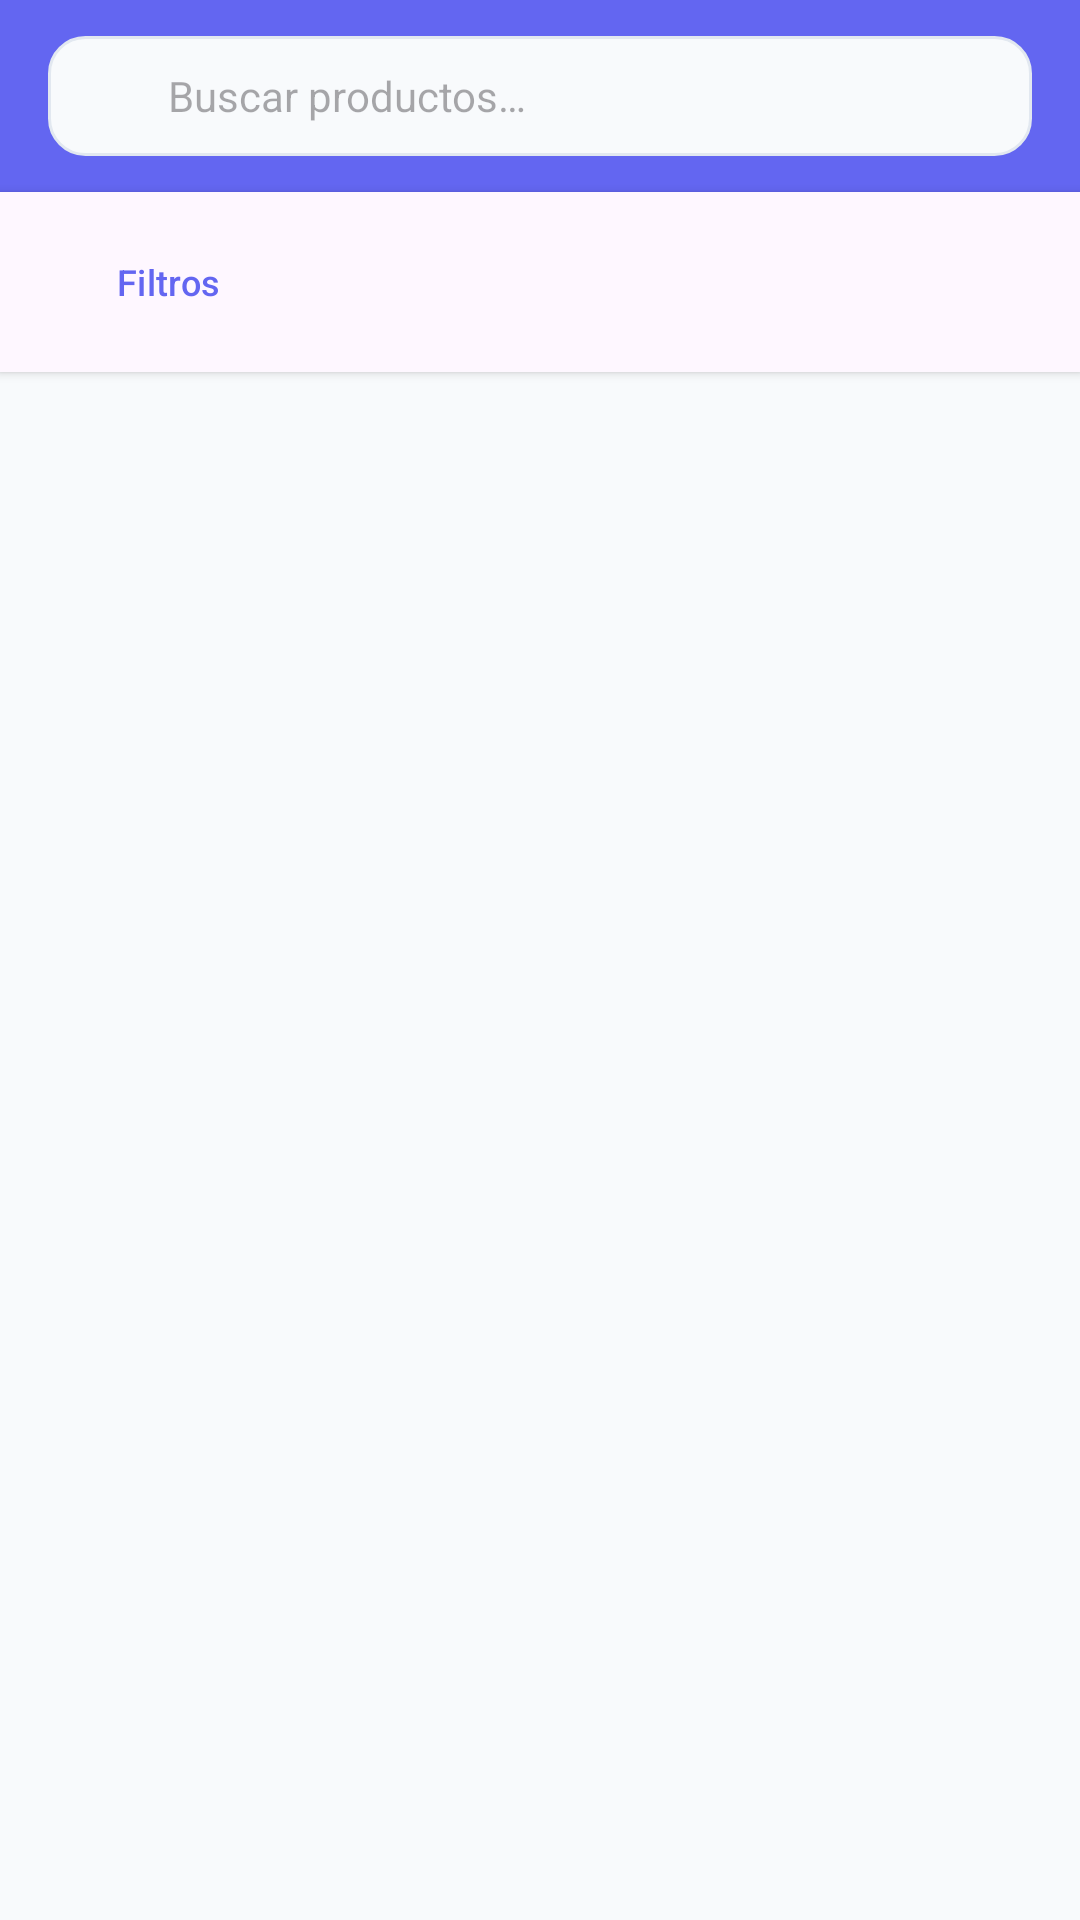

This screen was rendered from an Android layout file. Write that file and the resources it references.
<!-- AndroidManifest.xml: application theme Theme.AplicacionTFG -->
<!-- res/layout/fragment_product_list.xml -->
<?xml version="1.0" encoding="utf-8"?>
<LinearLayout
    xmlns:android="http://schemas.android.com/apk/res/android"
    xmlns:app="http://schemas.android.com/apk/res-auto"
    android:layout_width="match_parent"
    android:layout_height="match_parent"
    android:orientation="vertical"
    android:background="?android:colorBackground">

    
    <com.google.android.material.appbar.AppBarLayout
        android:layout_width="match_parent"
        android:layout_height="wrap_content"
        android:fitsSystemWindows="true"
        android:background="@color/primary"
        app:elevation="4dp">

        <androidx.appcompat.widget.Toolbar
            android:id="@+id/toolbar"
            android:layout_width="match_parent"
            android:layout_height="?attr/actionBarSize"
            android:background="@color/primary"
            app:contentInsetStart="0dp"
            app:contentInsetEnd="0dp">

            
            <LinearLayout
                android:layout_width="match_parent"
                android:layout_height="40dp"
                android:layout_marginHorizontal="16dp"
                android:orientation="horizontal"
                android:background="@drawable/bg_input"
                android:gravity="center_vertical"
                android:paddingHorizontal="12dp">

                <ImageView
                    android:layout_width="20dp"
                    android:layout_height="20dp"
                    android:src="@drawable/ic_search"
                    app:tint="@color/text_secondary_light" />

                <EditText
                    android:id="@+id/et_search"
                    android:layout_width="0dp"
                    android:layout_height="match_parent"
                    android:layout_weight="1"
                    android:hint="@string/search_hint"
                    android:background="@android:color/transparent"
                    android:paddingHorizontal="8dp"
                    android:textSize="14sp"
                    android:imeOptions="actionSearch"
                    android:inputType="text"
                    android:singleLine="true" />

            </LinearLayout>

        </androidx.appcompat.widget.Toolbar>

    </com.google.android.material.appbar.AppBarLayout>

    
    <LinearLayout
        android:layout_width="match_parent"
        android:layout_height="wrap_content"
        android:orientation="horizontal"
        android:padding="12dp"
        android:gravity="center_vertical"
        android:background="?attr/colorSurface"
        android:elevation="2dp">

        <Button
            android:id="@+id/btn_filter"
            android:layout_width="wrap_content"
            android:layout_height="36dp"
            android:text="Filtros"
            android:textSize="12sp"
            android:backgroundTint="@color/primary_light"
            android:textColor="@color/primary"
            style="@style/Widget.Material3.Button" />

        <View
            android:layout_width="0dp"
            android:layout_height="1dp"
            android:layout_weight="1" />

        <Spinner
            android:id="@+id/spinner_sort"
            android:layout_width="wrap_content"
            android:layout_height="36dp"
            android:background="@drawable/bg_input"
            android:paddingHorizontal="8dp" />

    </LinearLayout>

    
    <TextView
        android:id="@+id/tv_count"
        android:layout_width="match_parent"
        android:layout_height="wrap_content"
        android:padding="12dp"
        android:textSize="13sp"
        android:textColor="?attr/colorOnSurface" />

    
    <LinearLayout
        android:id="@+id/layout_empty"
        android:layout_width="match_parent"
        android:layout_height="0dp"
        android:layout_weight="1"
        android:orientation="vertical"
        android:gravity="center"
        android:visibility="gone">

        <ImageView
            android:layout_width="80dp"
            android:layout_height="80dp"
            android:src="@drawable/ic_search"
            app:tint="@color/text_muted_light" />

        <TextView
            android:layout_width="wrap_content"
            android:layout_height="wrap_content"
            android:text="@string/no_results"
            android:textSize="16sp"
            android:textColor="?attr/colorOnSurface"
            android:layout_marginTop="12dp" />

    </LinearLayout>

    
    <androidx.recyclerview.widget.RecyclerView
        android:id="@+id/rv_products"
        android:layout_width="match_parent"
        android:layout_height="0dp"
        android:layout_weight="1"
        android:padding="8dp"
        android:clipToPadding="false" />

</LinearLayout>
<!-- resources referenced by this layout -->
<resources>
  <color name="primary">#6366F1</color>
  <color name="primary_light">#EEF2FF</color>
  <color name="text_muted_light">#94A3B8</color>
  <color name="text_secondary_light">#64748B</color>
  <!-- drawable bg_input (drawable) -->
  <?xml version="1.0" encoding="utf-8"?>
  <shape xmlns:android="http://schemas.android.com/apk/res/android"
      android:shape="rectangle">
      <solid android:color="@color/input_bg_light" />
      <stroke android:width="1dp" android:color="@color/border_light" />
      <corners android:radius="12dp" />
  </shape>
  <string name="no_results">No se encontraron productos</string>
  <string name="search_hint">Buscar productos…</string>
  <style name="Theme.AplicacionTFG" parent="Base.Theme.AplicacionTFG" />
  <color name="input_bg_light">#F8FAFC</color>
  <color name="border_light">#E2E8F0</color>
  <style name="Base.Theme.AplicacionTFG" parent="Theme.Material3.DayNight.NoActionBar">
          <item name="colorPrimary">@color/primary</item>
          <item name="colorPrimaryVariant">@color/primary_dark</item>
          <item name="colorSecondary">@color/secondary</item>
          <item name="colorOnPrimary">@color/white</item>
          <item name="colorOnSecondary">@color/white</item>
          <item name="colorError">@color/danger</item>
          <item name="android:colorBackground">@color/bg_primary_light</item>
          <item name="android:windowBackground">@color/bg_primary_light</item>
          <item name="android:statusBarColor">@color/primary</item>
          <item name="android:navigationBarColor">@color/bg_card_light</item>
      </style>
  <color name="primary_dark">#4F46E5</color>
  <color name="secondary">#8B5CF6</color>
  <color name="white">#FFFFFFFF</color>
  <color name="danger">#EF4444</color>
  <color name="bg_primary_light">#F8FAFC</color>
  <color name="bg_card_light">#FFFFFF</color>
</resources>
